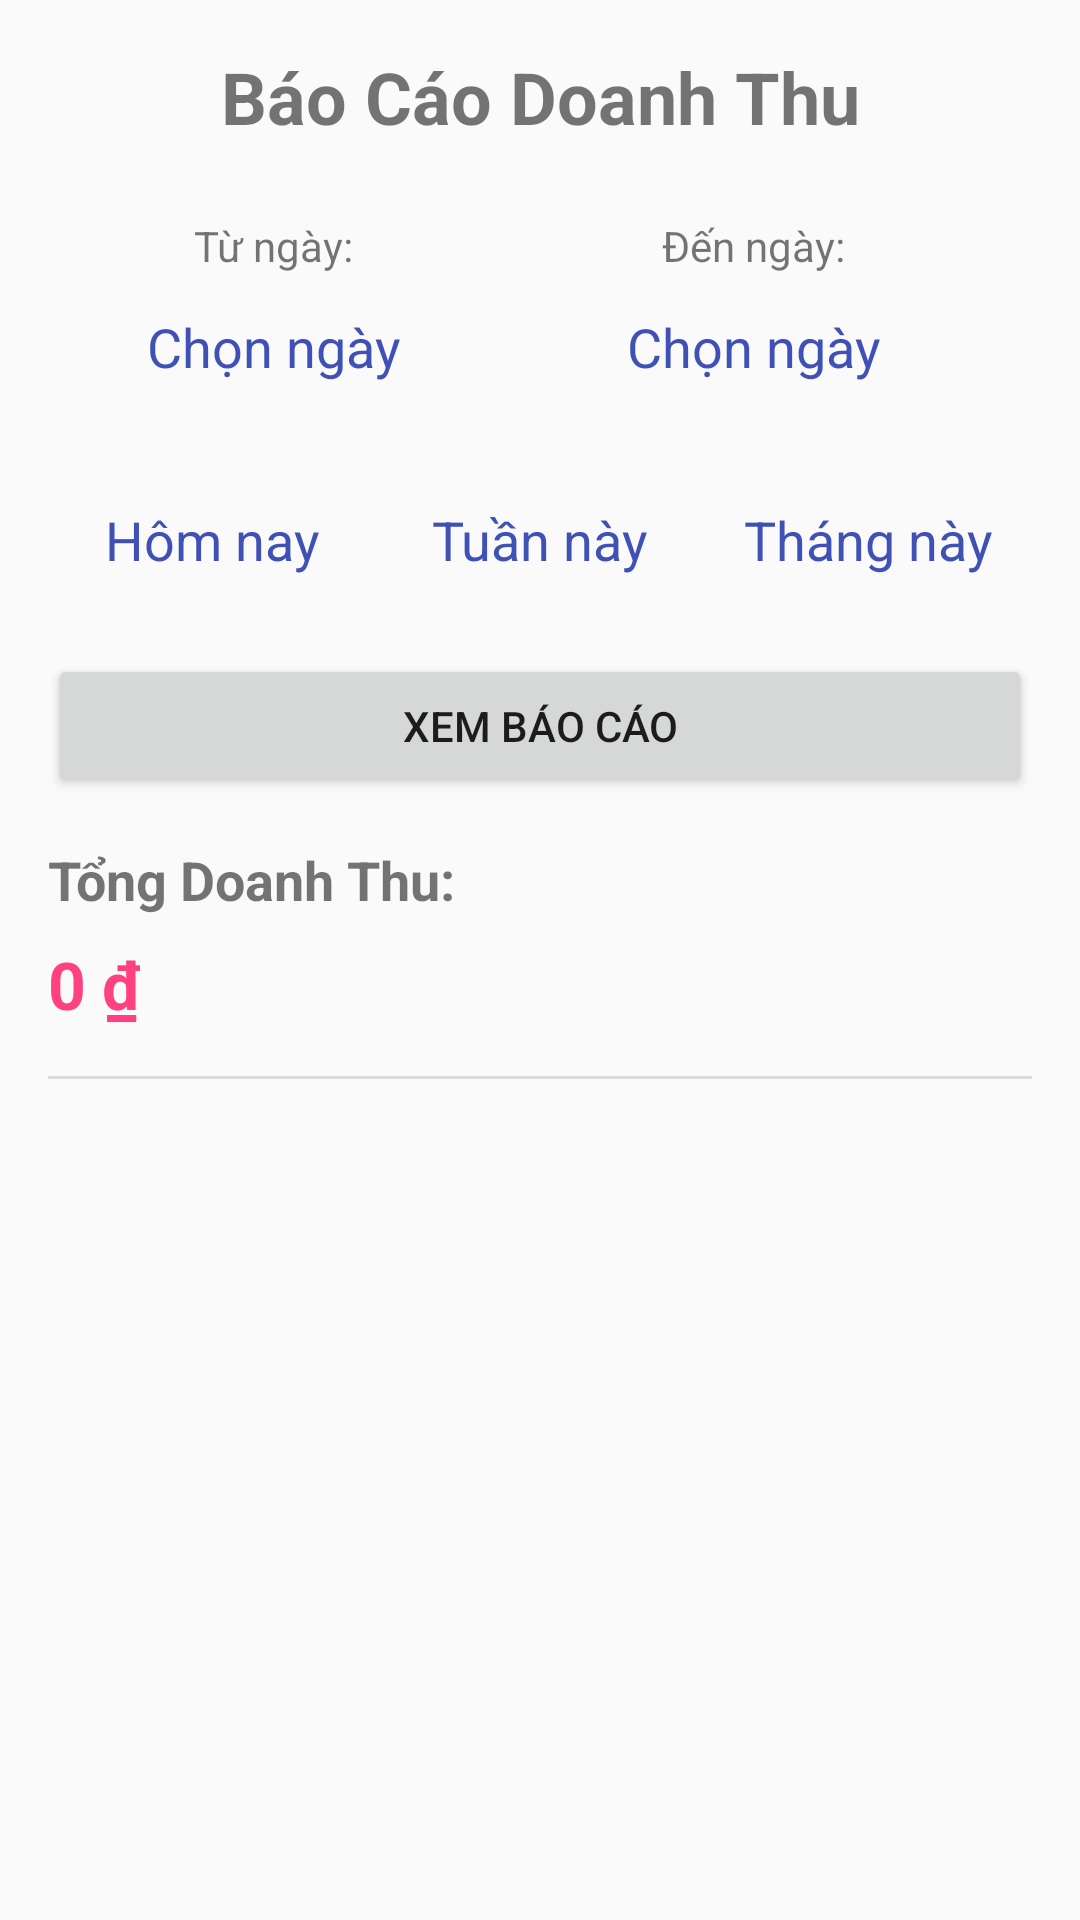

Write the Android layout XML for this screen, with the resource values it uses.
<!-- AndroidManifest.xml: application theme AppTheme -->
<!-- res/layout/layout_baocao_doanhthu.xml -->
<?xml version="1.0" encoding="utf-8"?>
<androidx.constraintlayout.widget.ConstraintLayout
    xmlns:android="http://schemas.android.com/apk/res/android"
    xmlns:app="http://schemas.android.com/apk/res-auto"
    xmlns:tools="http://schemas.android.com/tools"
    android:layout_width="match_parent"
    android:layout_height="match_parent"
    android:padding="16dp">

    <TextView
        android:id="@+id/txtTieuDeBaoCao"
        android:layout_width="wrap_content"
        android:layout_height="wrap_content"
        android:text="Báo Cáo Doanh Thu"
        android:textSize="24sp"
        android:textStyle="bold"
        app:layout_constraintTop_toTopOf="parent"
        app:layout_constraintStart_toStartOf="parent"
        app:layout_constraintEnd_toEndOf="parent" />

    <TextView
        android:id="@+id/labelNgayBatDau"
        android:layout_width="wrap_content"
        android:layout_height="wrap_content"
        android:layout_marginTop="24dp"

        android:text="Từ ngày:"
        app:layout_constraintEnd_toEndOf="@+id/btnChonNgayBatDau"
        app:layout_constraintStart_toStartOf="@+id/btnChonNgayBatDau"
        app:layout_constraintTop_toBottomOf="@id/txtTieuDeBaoCao" />

    <Button
        android:id="@+id/btnChonNgayBatDau"
        style="@style/Widget.MaterialComponents.Button.OutlinedButton"
        android:layout_width="150dp"
        android:layout_height="wrap_content"
        android:paddingTop="12dp"
        android:paddingBottom="12dp"
        android:text="Chọn ngày"
        android:textColor="@color/colorPrimary"
        android:textSize="18sp"
        app:layout_constraintEnd_toEndOf="parent"
        app:layout_constraintHorizontal_bias="0.0"
        app:layout_constraintStart_toStartOf="parent"
        app:layout_constraintTop_toBottomOf="@id/labelNgayBatDau" />

    <TextView
        android:id="@+id/labelNgayKetThuc"
        android:layout_width="wrap_content"
        android:layout_height="wrap_content"
        android:layout_marginTop="24dp"
        android:text="Đến ngày:"
        app:layout_constraintEnd_toEndOf="@+id/btnChonNgayKetThuc"
        app:layout_constraintStart_toStartOf="@+id/btnChonNgayKetThuc"
        app:layout_constraintTop_toBottomOf="@+id/txtTieuDeBaoCao" />

    <Button
        android:id="@+id/btnChonNgayKetThuc"
        style="@style/Widget.MaterialComponents.Button.OutlinedButton"
        android:layout_width="150dp"
        android:layout_height="wrap_content"
        android:paddingTop="12dp"
        android:paddingBottom="12dp"
        android:text="Chọn ngày"
        android:textColor="@color/colorPrimary"
        android:textSize="18sp"
        app:layout_constraintEnd_toEndOf="parent"
        app:layout_constraintHorizontal_bias="0.899"
        app:layout_constraintStart_toStartOf="parent"
        app:layout_constraintTop_toBottomOf="@id/labelNgayKetThuc" />

    <LinearLayout
        android:id="@+id/layoutQuickSelect"
        android:layout_width="0dp"
        android:layout_height="wrap_content"
        android:orientation="horizontal"
        android:layout_marginTop="16dp"
        app:layout_constraintTop_toBottomOf="@id/btnChonNgayKetThuc"
        app:layout_constraintStart_toStartOf="parent"
        app:layout_constraintEnd_toEndOf="parent">

        <Button
            android:id="@+id/btnHomNay"
            style="@style/Widget.MaterialComponents.Button.TextButton"
            android:layout_width="0dp"
            android:layout_height="wrap_content"
            android:layout_weight="1"
            android:text="Hôm nay"
            android:textSize="18sp"
            android:paddingTop="12dp"
            android:paddingBottom="12dp"/>
        <Button
            android:id="@+id/btnTuanNay"
            style="@style/Widget.MaterialComponents.Button.TextButton"
            android:layout_width="0dp"
            android:layout_height="wrap_content"
            android:textSize="18sp"
            android:paddingTop="12dp"
            android:paddingBottom="12dp"
            android:layout_weight="1"
            android:text="Tuần này"/>
        <Button
            android:id="@+id/btnThangNay"
            style="@style/Widget.MaterialComponents.Button.TextButton"
            android:layout_width="0dp"
            android:layout_height="wrap_content"
            android:layout_weight="1"
            android:text="Tháng này"
            android:textSize="18sp"
            android:paddingTop="12dp"
            android:paddingBottom="12dp"/>
    </LinearLayout>

    <Button
        android:id="@+id/btnXemBaoCao"
        android:layout_width="0dp"
        android:layout_height="wrap_content"
        android:text="Xem Báo Cáo"
        android:layout_marginTop="14dp"
        app:layout_constraintTop_toBottomOf="@id/layoutQuickSelect"
        app:layout_constraintStart_toStartOf="parent"
        app:layout_constraintEnd_toEndOf="parent"/>

    <TextView
        android:id="@+id/labelTongDoanhThu"
        android:layout_width="wrap_content"
        android:layout_height="wrap_content"
        android:text="Tổng Doanh Thu:"
        android:textSize="18sp"
        android:textStyle="bold"
        android:layout_marginTop="15dp"
        app:layout_constraintStart_toStartOf="parent"
        app:layout_constraintTop_toBottomOf="@id/btnXemBaoCao"/>

    <TextView
        android:id="@+id/txtHienThiTongDoanhThu"
        android:layout_width="wrap_content"
        android:layout_height="wrap_content"
        android:text="0 ₫"
        android:textSize="22sp"
        android:textStyle="bold"
        android:textColor="@color/colorAccent"
        android:layout_marginTop="8dp"
        app:layout_constraintStart_toStartOf="@id/labelTongDoanhThu"
        app:layout_constraintTop_toBottomOf="@id/labelTongDoanhThu"/>
    <View
        android:id="@+id/divider"
        android:layout_width="0dp"
        android:layout_height="1dp"
        android:background="?android:attr/listDivider"
        android:layout_marginTop="16dp"
        app:layout_constraintTop_toBottomOf="@id/txtHienThiTongDoanhThu"
        app:layout_constraintStart_toStartOf="parent"
        app:layout_constraintEnd_toEndOf="parent"/>

    <androidx.recyclerview.widget.RecyclerView
        android:id="@+id/rvDanhSachHoaDon"
        android:layout_width="0dp"
        android:layout_height="0dp"
        android:layout_marginTop="8dp"
        app:layout_constraintTop_toBottomOf="@id/divider"
        app:layout_constraintBottom_toBottomOf="parent"
        app:layout_constraintStart_toStartOf="parent"
        app:layout_constraintEnd_toEndOf="parent"
        tools:listitem="@layout/item_baocao_hoadon"/>
</androidx.constraintlayout.widget.ConstraintLayout>
<!-- res/layout/item_baocao_hoadon.xml (included above) -->
<?xml version="1.0" encoding="utf-8"?>
<LinearLayout
    xmlns:android="http://schemas.android.com/apk/res/android"
    android:layout_width="match_parent"
    android:layout_height="wrap_content"
    android:orientation="horizontal"
    android:padding="12dp">

    <LinearLayout
        android:layout_width="0dp"
        android:layout_height="wrap_content"
        android:layout_weight="1"
        android:orientation="vertical">

        <TextView
            android:id="@+id/txtNgayThanhToan"
            android:layout_width="wrap_content"
            android:layout_height="wrap_content"
            android:text="30/10/2025"
            android:textSize="16sp"
            android:textStyle="bold"/>

        <TextView
            android:id="@+id/txtGioThanhToan"
            android:layout_width="wrap_content"
            android:layout_height="wrap_content"
            android:text="10:30 SA"
            android:textSize="15sp"
            android:textColor="@color/colorBlack"/> </LinearLayout>

    <LinearLayout
        android:layout_width="0dp"
        android:layout_height="wrap_content"
        android:layout_weight="1"
        android:orientation="vertical"
        android:gravity="center">

        <TextView
            android:id="@+id/txtTenBanThanhToan"
            android:layout_width="wrap_content"
            android:layout_height="wrap_content"
            android:text="Bàn 5"
            android:textStyle="bold"
            android:textSize="16sp"/>

        <TextView
            android:id="@+id/txtTenNhanVienHoaDon"
            android:layout_width="wrap_content"
            android:layout_height="wrap_content"
            android:text="(NV: Admin)"
            android:textSize="12sp"
            android:textColor="@color/colorBlack"/>
    </LinearLayout>

    <TextView
        android:id="@+id/txtTongTienHoaDon"
        android:layout_width="0dp"
        android:layout_height="wrap_content"
        android:layout_weight="1"
        android:text="150.000 ₫"
        android:gravity="end"
        android:textSize="16sp"
        android:textColor="@color/colorAccent"/>
</LinearLayout>
<!-- resources referenced by this layout -->
<resources>
  <color name="colorAccent">#FF4081</color>
  <color name="colorBlack">#000</color>
  <color name="colorPrimary">#3F51B5</color>
  <style name="AppTheme" parent="Theme.AppCompat.Light.NoActionBar">
          
          <item name="colorPrimary">@color/colorPrimary</item>
          <item name="colorPrimaryDark">@color/colorPrimaryDark</item>
          <item name="colorAccent">@color/colorAccent</item>
      </style>
  
      //popup style
  <color name="colorPrimaryDark">#303F9F</color>
</resources>
